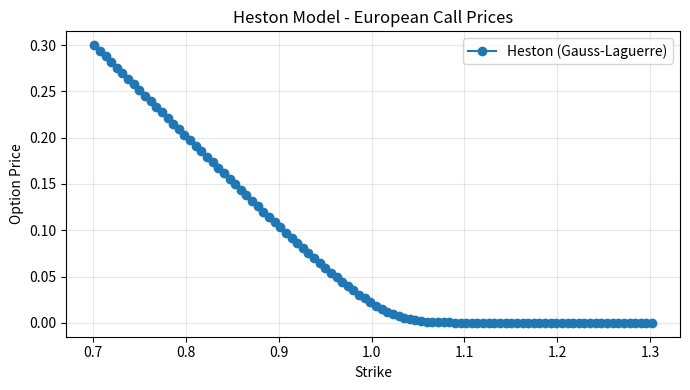

Source code (Python):
"""
Heston Vanilla Pricer
---------------------

Vectorized vanilla option pricer under the Heston (1993) model using
Gauss-Laguerre quadrature and the P1/P2 formulation.

References
----------
- Heston, S. L. (1993). "A Closed-Form Solution for Options with Stochastic
  Volatility with Applications to Bond and Currency Options".
  Review of Financial Studies, 6(2), 327-343.
"""

import time
from functools import lru_cache

import numpy as np
import matplotlib.pyplot as plt
from numpy.polynomial.laguerre import laggauss


# ============================ LIGHT OPTIMIZATIONS ============================
@lru_cache(maxsize=None)
def laggauss_cached(n: int) -> tuple[np.ndarray, np.ndarray]:
    """Cached Gauss-Laguerre nodes/weights (laggauss is deterministic but expensive)."""
    return laggauss(n)


# =============================================================================
def heston_cf(u, s0: float, T: float, r: float, q: float, params: dict, which: int):
    """
    Log-price characteristic function under the Heston model (P1/P2 formulation),
    using common stabilizations (little Heston trap style):
      - flip Re(d) < 0
      - invert g when |g| > 1
      - log1p for log(1 - g e^{dT}) - log(1 - g)
    """
    v0 = params["v0"]
    kappa = params["kappa"]
    theta = params["theta"]
    sigma = params["sigma"]
    rho = params["rho"]

    i = 1j
    u_bar = 0.5 if which == +1 else -0.5
    a = kappa * theta
    b = kappa - (rho * sigma if which == +1 else 0.0)

    u = np.asarray(u, dtype=np.complex128)
    log_s0 = np.log(s0)

    d = np.sqrt((rho * sigma * i * u - b) ** 2 - sigma**2 * (2.0 * u_bar * i * u - u**2))
    d = np.where(np.real(d) < 0, -d, d)

    g_plus = b - rho * sigma * i * u + d
    g_minus = b - rho * sigma * i * u - d
    g = g_plus / g_minus

    unstable = np.abs(g) > 1.0
    if np.any(unstable):
        g = np.where(unstable, 1.0 / g, g)
        d = np.where(unstable, -d, d)

    exp_dT = np.exp(d * T)
    log_term = np.log1p(-g * exp_dT) - np.log1p(-g)

    C = (r - q) * i * u * T + (a / sigma**2) * ((b - rho * sigma * i * u + d) * T - 2.0 * log_term)
    D = ((b - rho * sigma * i * u + d) / sigma**2) * (1.0 - exp_dT) / (1.0 - g * exp_dT)
    return np.exp(C + D * v0 + i * u * log_s0)


def vanilla_price(
    T: float,
    K: np.ndarray,
    option_params: tuple,  # (s0, r, q)
    heston_params: dict,   # {v0, kappa, theta, sigma, rho}
    option_type=None,      # None -> all calls, else elementwise 'call'/'put'
    N: int = 128,
) -> np.ndarray:
    """
    Vectorized Heston vanilla pricing (Gauss-Laguerre) for multiple strikes at one maturity.
    """
    s0, r, q = option_params
    K = np.asarray(K, dtype=float)

    x, w = laggauss_cached(N)
    u = x.astype(np.complex128)

    const = np.exp(x) / (1j * u)
    disc_q = np.exp(-q * T)
    disc_r = np.exp(-r * T)

    cf1 = heston_cf(u, s0, T, r, q, heston_params, which=+1)
    cf2 = heston_cf(u, s0, T, r, q, heston_params, which=-1)

    logK = np.log(K)
    exp_term = np.exp(-1j * np.outer(logK, u))

    int_p1 = np.real(exp_term @ (w * (const * cf1))).astype(float)
    int_p2 = np.real(exp_term @ (w * (const * cf2))).astype(float)

    P1 = 0.5 + int_p1 / np.pi
    P2 = 0.5 + int_p2 / np.pi

    calls = s0 * disc_q * P1 - K * disc_r * P2
    if option_type is None:
        return np.maximum(calls, 0.0)

    puts = K * disc_r * (1.0 - P2) - s0 * disc_q * (1.0 - P1)
    is_call = np.asarray(option_type) == "call"
    return np.maximum(np.where(is_call, calls, puts), 0.0)


# =============================================================================
if __name__ == "__main__":
    heston_params = {"kappa": 2, "theta": 0.0314, "sigma": 1.2, "v0": 0.04125, "rho": -0.73}

    s0 = 1.0
    T = 30.0 / 365.0
    r = 0.03
    q = 0.01
    kmin, kmax = 0.7, 1.3

    fwd = s0 * np.exp((r - q) * T)
    K = np.linspace(kmin * fwd, kmax * fwd, 100)
    option_params = (s0, r, q)

    nruns = 10_000
    n_opts = K.size

    t0 = time.perf_counter()
    for _ in range(nruns):
        prices = vanilla_price(T, K, option_params, heston_params, N=185)
    t1 = time.perf_counter()

    dt = t1 - t0
    mean_per_run = dt / nruns
    mean_per_opt = mean_per_run / n_opts

    print(f"Total time: {dt:.6f} s for {nruns} runs")
    print(f"Mean time per run: {mean_per_run*1e3:.2f} ms")
    print(f"Mean time per option: {mean_per_opt*1e6:.3f} µs/option  (n_opts={n_opts})")

    plt.figure(figsize=(7, 4))
    plt.plot(K, prices, "o-", color="tab:blue", label="Heston (Gauss-Laguerre)")
    plt.xlabel("Strike")
    plt.ylabel("Option Price")
    plt.title("Heston Model - European Call Prices")
    plt.grid(True, alpha=0.3)
    plt.legend()
    plt.tight_layout()
    plt.show()
